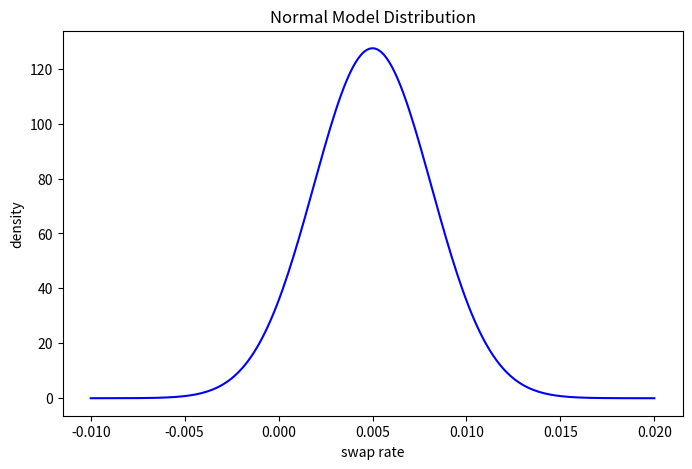

This chart was generated by the following Python code: (Note: this script raises an exception after producing the figure.)
import sys
sys.path.append('../')

import matplotlib.pyplot as plt
import numpy as np
from scipy.stats import lognorm
from scipy.stats import norm

S0 = 0.0050  # 0.50% initial forward swap rate
T  = 1.0     # 1y
#
ST = np.linspace(-0.01, 0.02, 201)

def plot_distributions(dists, styles, labels, title ):
    fig_size = (8, 5) # inches
    plt.figure(figsize=fig_size)
    for dist, style, label in zip(dists, styles, labels):
        plt.plot(ST, dist.pdf(ST), style, label=label)
        plt.ylabel('density')
        plt.xlabel('swap rate')
    plt.title(title)

sigma_normal = 0.00313 # 31.3bp
normal_model_dist = norm(loc=S0, scale=np.sqrt(sigma_normal**2 * T) )
#
plot_distributions([normal_model_dist], ['b'], [''], 'Normal Model Distribution')

from src.helpers import bachelier

fwd_price_normal = bachelier(S0, S0, sigma_normal, T, callOrPut=1)
display(fwd_price_normal)

sigma_lognormal = 0.637  # 63.7%
lognormal_model_dist = lognorm(
    s = np.sqrt(sigma_lognormal**2 * T),
    scale = np.exp(np.log(S0) - 0.5 * sigma_lognormal**2 * T)
)
#
plot_distributions([lognormal_model_dist], ['r'], [''], 'Log-ormal Model Distribution')

from src.helpers import black

fwd_price_lognormal = black(S0, S0, sigma_lognormal, T, callOrPut=1)
display(fwd_price_lognormal)

shift_lambda = 0.0050
sigma_shifted_lognormal = 0.315  # 31.5%
shifted_lognormal_model_dist = lognorm(
    s = np.sqrt(sigma_shifted_lognormal**2 * T),
    scale = np.exp(np.log(S0 + shift_lambda) - 0.5 * sigma_shifted_lognormal**2 * T),
    loc = -shift_lambda
)
#
plot_distributions([shifted_lognormal_model_dist], ['g'], [''], 'Shifted Log-normal Model Distribution')

fwd_price_lognormal = black(S0 + shift_lambda, S0 + shift_lambda, sigma_shifted_lognormal, T, callOrPut=1)
display(fwd_price_lognormal)

plot_distributions(
    [normal_model_dist, lognormal_model_dist, shifted_lognormal_model_dist],
    ['b', 'r', 'g'], 
    ['Normal model', 'Log-normal model', 'Shifted Log-normal model'], 
    'Comparison of Model Distributions'
    )
plt.legend()

strikes = np.linspace(-0.01, 0.02, 301)
call_prices_normal = bachelier(strikes, S0, sigma_normal, T, callOrPut=1)
call_prices_lognormal = black(strikes, S0, sigma_lognormal, T, callOrPut=1)
call_prices_shifted_lognormal = black(strikes + shift_lambda, S0 + shift_lambda, sigma_shifted_lognormal, T, callOrPut=1)

plt.figure(figsize=(8,5))
plt.plot(strikes, call_prices_normal, 'b', label='Normal model')
plt.plot(strikes, call_prices_lognormal, 'r', label='Log-normal model')
plt.plot(strikes, call_prices_shifted_lognormal, 'g', label='Shifted Log-normal model')
plt.legend()
plt.ylabel('strike')
plt.xlabel('forward price')
plt.title('Comparison of Forward Call Prices')

from src.helpers import bachelier_implied_vol

normal_implied_vol_from_normal_model = np.array([
    bachelier_implied_vol(P, K, S0, T, callOrPut=1) for P, K in zip(call_prices_normal, strikes) ])

normal_implied_vol_from_lognormal_model = np.array([
    bachelier_implied_vol(P, K, S0, T, callOrPut=1) for P, K in zip(call_prices_lognormal, strikes) ])
    
normal_implied_vol_from_shifted_lognormal_model = np.array([
    bachelier_implied_vol(P, K, S0, T, callOrPut=1) for P, K in zip(call_prices_shifted_lognormal, strikes) ])

plt.figure(figsize=(8,5))
plt.plot(strikes, normal_implied_vol_from_normal_model, 'b', label='Normal model')
plt.plot(strikes, normal_implied_vol_from_lognormal_model, 'r', label='Log-normal model')
plt.plot(strikes, normal_implied_vol_from_shifted_lognormal_model, 'g', label='Shifted Log-normal model')
plt.legend()
plt.xlabel('strike')
plt.ylabel('Normal implied volatilities')
plt.title('Comparison of Normal Implied Volatilities')

put_prices_normal = bachelier(strikes, S0, sigma_normal, T, callOrPut=-1)
put_prices_lognormal = black(strikes, S0, sigma_lognormal, T, callOrPut=-1)
put_prices_shifted_lognormal = black(strikes + shift_lambda, S0 + shift_lambda, sigma_shifted_lognormal, T, callOrPut=-1)
#
normal_implied_vol_from_normal_model = np.array([
    bachelier_implied_vol(P, K, S0, T, callOrPut=-1) for P, K in zip(put_prices_normal, strikes) ])

normal_implied_vol_from_lognormal_model = np.array([
    bachelier_implied_vol(P, K, S0, T, callOrPut=-1) for P, K in zip(put_prices_lognormal, strikes) ])
    
normal_implied_vol_from_shifted_lognormal_model = np.array([
    bachelier_implied_vol(P, K, S0, T, callOrPut=-1) for P, K in zip(put_prices_shifted_lognormal, strikes) ])
#
plt.figure(figsize=(8,5))
plt.plot(strikes, normal_implied_vol_from_normal_model, 'b', label='Normal model')
plt.plot(strikes, normal_implied_vol_from_lognormal_model, 'r', label='Log-normal model')
plt.plot(strikes, normal_implied_vol_from_shifted_lognormal_model, 'g', label='Shifted Log-normal model')
plt.legend()
plt.xlabel('strike')
plt.ylabel('Normal implied volatilities')
plt.title('Comparison of Normal Implied Volatilities')

relative_strikes = np.array([ -150, -100, -50, -25, 0, 25, 50, 100, 150 ]) * 1.0e-4
smile_quotes = np.array([ -3.97, -2.93, -1.73, -0.94, 0.0, 1.11, 2.39, 5.42, 9.00 ]) * 1.0e-4
atm_vol_quote = 72.02 * 1.0e-4

plt.figure(figsize=(8,5))
plt.plot(S0+relative_strikes, atm_vol_quote+smile_quotes, 'm*', label='market quotes')
plt.ylim(0.0060, 0.0085)
plt.xlabel('strike')
plt.ylabel('Normal implied volatility')
plt.legend()

def implied_vol_from_shifted_lognormal_model(T, strike, forward, sigma_sln, shift_lambda):
    callOrPut = 1 if strike > S0 else -1
    fwd_price = black(strike + shift_lambda, S0 + shift_lambda, sigma_sln, T, callOrPut)
    return bachelier_implied_vol(fwd_price, strike, forward, T, callOrPut)

implied_vol_n = atm_vol_quote * np.ones(len(strikes))

sigma_sln = 0.085
shift_lambda = 0.08
implied_vol_sln = np.array([ implied_vol_from_shifted_lognormal_model(5.0, K, S0, sigma_sln, shift_lambda) for K in strikes ])

plt.figure(figsize=(8,5))
plt.plot(S0+relative_strikes, atm_vol_quote+smile_quotes, 'm*', label='market quotes')
plt.plot(strikes, implied_vol_n, 'b', label='Normal model')
plt.plot(strikes, implied_vol_sln, 'g', label='Shifted Log-normal model')
plt.ylim(0.0060, 0.0085)
plt.xlabel('strike')
plt.ylabel('Normal implied volatility')
plt.legend()